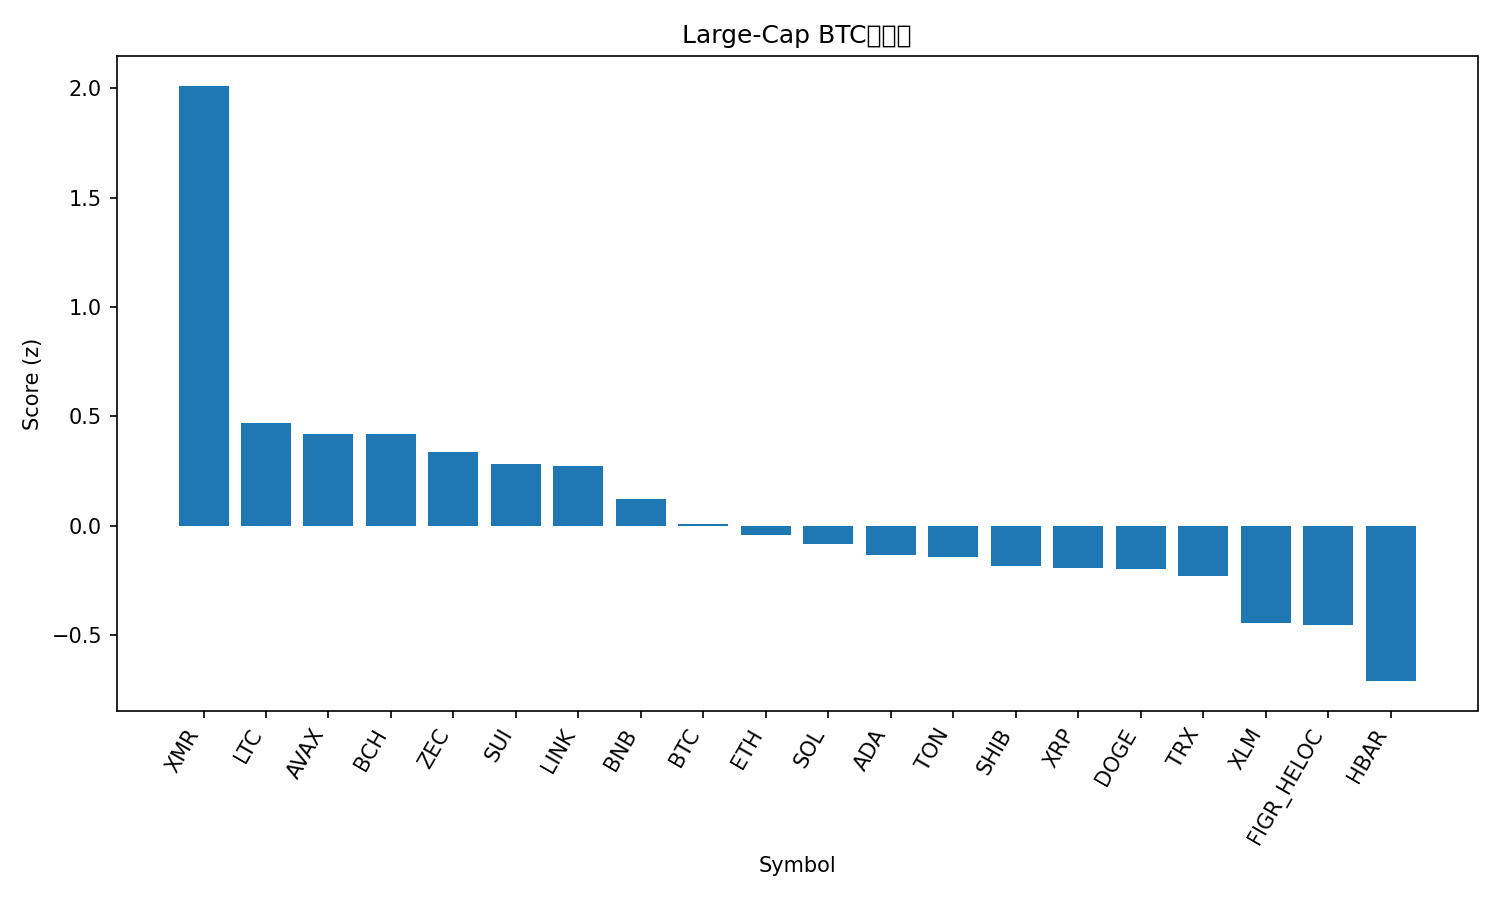

Values plotted in this chart, from the file beside it:
rank, name, symbol, price_btc, price_usd, pct_1h_btc, pct_24h_btc, pct_7d_btc, market_cap_rank, market_cap_usd, volume_usd, score
1, Monero, XMR, 0.003188, 352.1, 0.9903, 2.434, 5.517, 33, 6465361033, 141769718, 2.011
2, Litecoin, LTC, 0.0009069, 100.2, 0.04157, 2.276, 4.512, 30, 7653931133, 661610119, 0.4716
3, Avalanche, AVAX, 0.000171, 18.88, 0.101, 2.013, -2.815, 28, 8062378683, 282140039, 0.4193
4, Bitcoin Cash, BCH, 0.004973, 549.2, 0.1962, 0.1945, 8.75, 18, 10950667787, 241103256, 0.4192
5, Zcash, ZEC, 0.003755, 414.7, 0.5484, -6.645, 46.82, 32, 6764581539, 980495579, 0.339
6, Sui, SUI, 2.148e-05, 2.37, 0.3313, -0.7644, -5.183, 25, 8732443615, 483580626, 0.2809
7, Chainlink, LINK, 0.0001582, 17.47, 0.1339, 0.6704, -0.7151, 16, 12165288016, 432950897, 0.2729
8, BNB, BNB, 0.009881, 1091, 0.1138, 0.02726, -1.51, 5, 150268044488, 912380562, 0.123
9, Bitcoin, BTC, 1.0, 110464, 0.0, 0.0, 0.0, 1, 2202250441422, 28083343792, 0.01036
10, Ethereum, ETH, 0.03525, 3893, -0.07053, 0.4582, -0.2782, 2, 469784606092, 12454230193, -0.03949
11, Solana, SOL, 0.001692, 186.9, -0.02692, 0.1659, -2.483, 6, 103212263844, 2766067093, -0.08204
12, Cardano, ADA, 5.57e-06, 0.6152, -0.02124, 0.05827, -4.871, 11, 22496519131, 481129357, -0.133
13, Toncoin, TON, 2.106e-05, 2.33, -0.1434, -0.01264, 9.56, 35, 5867171931, 143947527, -0.1424
14, Shiba Inu, SHIB, 9.2429e-11, 1.021e-05, -0.2135, 1.052, 1.42, 34, 6014396576, 102326472, -0.1841
15, XRP, XRP, 2.282e-05, 2.52, -0.09012, 0.1417, -2.644, 4, 151421577259, 1745977831, -0.1924
16, Dogecoin, DOGE, 1.7e-06, 0.1875, -0.07502, 0.06602, -3.356, 9, 28415795418, 765851263, -0.1949
17, TRON, TRX, 2.68e-06, 0.2962, -0.104, -0.2314, 1.385, 10, 28038841098, 356408807, -0.2281
18, Stellar, XLM, 2.77e-06, 0.3056, -0.1959, -0.1211, -5.084, 20, 9790735480, 104163424, -0.4441
19, Figure Heloc, FIGR_HELOC, 9.24e-06, 1.017, 0.0, -2.669, 3.099, 15, 13617887337, 529123, -0.4551
20, Hedera, HBAR, 1.77e-06, 0.1953, -0.09822, -4.124, 13.86, 27, 8292091329, 236551333, -0.7094
21, Hyperliquid, HYPE, 0.0003878, 42.83, -0.7102, -2.464, -1.413, 17, 11591020404, 329059367, -1.604
